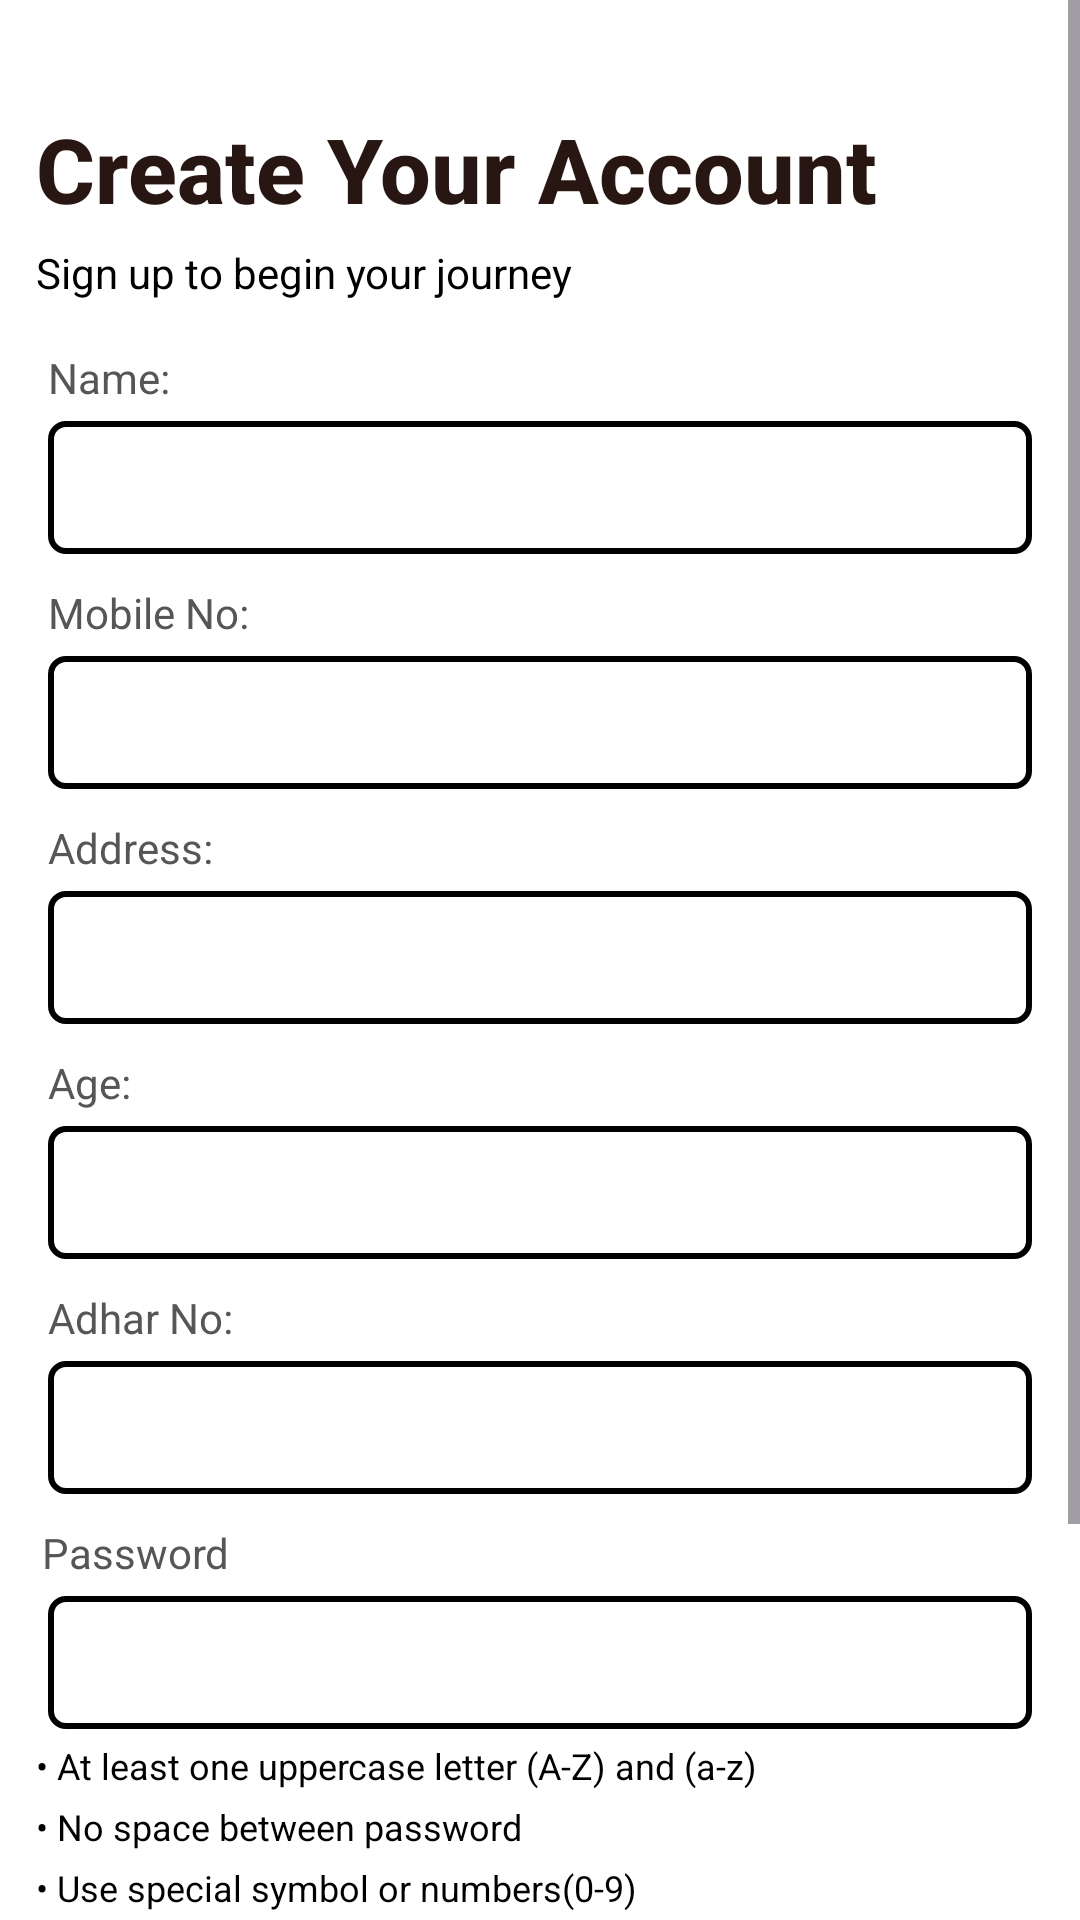

Write the Android layout XML for this screen, with the resource values it uses.
<!-- AndroidManifest.xml: application theme Theme.FarmLabourScheduling -->
<!-- res/layout/activity_farmerregiter.xml -->
<?xml version="1.0" encoding="utf-8"?>
<ScrollView
    xmlns:android="http://schemas.android.com/apk/res/android"
    xmlns:tools="http://schemas.android.com/tools"
    xmlns:app="http://schemas.android.com/apk/res-auto"
    android:id="@+id/main"
    android:layout_width="match_parent"
    android:layout_height="match_parent"
    android:background="@color/white"
    >
    <LinearLayout
        android:layout_width="match_parent"
        android:layout_height="match_parent"
        android:orientation="vertical"
        >
        <TextView
            android:layout_width="wrap_content"
            android:layout_height="wrap_content"
            android:text="@string/create_your_account"
            android:textColor="#271611"
            android:layout_marginStart="12dp"
            android:layout_marginTop="36dp"
            android:textStyle="bold"
            android:textSize="30dp"
            android:fontFamily="sans-serif-medium"

            />
        <TextView
            android:layout_width="wrap_content"
            android:layout_height="wrap_content"
            android:text="@string/sign_up_to_begin_your_journey"
            android:textColor="@color/black"
            android:layout_marginStart="12dp"
            android:layout_marginTop="5dp"
            android:textSize="14sp"
            />
        <TextView
            android:layout_width="wrap_content"
            android:layout_height="wrap_content"
            android:text="@string/name"
            android:textColor="#565656"
            android:layout_marginTop="16dp"
            android:layout_marginStart="16sp"
            android:textSize="14sp"
            />
        <EditText
            android:layout_width="match_parent"
            android:layout_height="wrap_content"
            android:id="@+id/etREgisterName"
            android:layout_marginStart="16sp"
            android:layout_marginEnd="16sp"
            android:inputType="text"
            android:background="@drawable/edittextback"
            android:padding="10dp"
            android:layout_marginTop="5dp"
            />  <TextView
        android:layout_width="wrap_content"
        android:layout_height="wrap_content"
        android:text="@string/mobile_no"
        android:textColor="#565656"
        android:layout_marginTop="10dp"
        android:layout_marginStart="16sp"
        android:textSize="14sp"
        />
        <EditText
            android:layout_width="match_parent"
            android:layout_height="wrap_content"
            android:id="@+id/etREgisterMobileno"
            android:layout_marginStart="16sp"
            android:layout_marginEnd="16sp"
            android:inputType="number"
            android:background="@drawable/edittextback"
            android:padding="10dp"
            android:layout_marginTop="5dp"
            /> <TextView
        android:layout_width="wrap_content"
        android:layout_height="wrap_content"
        android:text="@string/address1"
        android:textColor="#565656"
        android:layout_marginTop="10dp"
        android:layout_marginStart="16sp"
        android:textSize="14sp"
        />
        <EditText
            android:layout_width="match_parent"
            android:layout_height="wrap_content"
            android:id="@+id/etREgisterAddress"
            android:layout_marginStart="16sp"
            android:layout_marginEnd="16sp"
            android:inputType="text"
            android:background="@drawable/edittextback"
            android:padding="10dp"
            android:layout_marginTop="5dp"
            /> <TextView
        android:layout_width="wrap_content"
        android:layout_height="wrap_content"
        android:text="@string/age"
        android:textColor="#565656"
        android:layout_marginTop="10dp"
        android:layout_marginStart="16sp"
        android:textSize="14sp"
        />
        <EditText
            android:layout_width="match_parent"
            android:layout_height="wrap_content"
            android:id="@+id/etREgisterAge"
            android:layout_marginStart="16sp"
            android:layout_marginEnd="16sp"
            android:inputType="number"
            android:background="@drawable/edittextback"
            android:padding="10dp"
            android:layout_marginTop="5dp"
            />
        <TextView
            android:layout_width="wrap_content"
            android:layout_height="wrap_content"
            android:text="@string/adhar_no"
            android:textColor="#565656"
            android:layout_marginTop="10dp"
            android:layout_marginStart="16sp"
            android:textSize="14sp"
            />
        <EditText
            android:layout_width="match_parent"
            android:layout_height="wrap_content"
            android:id="@+id/etREgisterAdharnumber"
            android:layout_marginStart="16sp"
            android:layout_marginEnd="16sp"
            android:inputType="number"
            android:background="@drawable/edittextback"
            android:padding="10dp"
            android:layout_marginTop="5dp"
            /><TextView
        android:layout_width="wrap_content"
        android:layout_height="wrap_content"
        android:text="@string/password"
        android:textColor="#565656"
        android:layout_marginTop="10dp"
        android:layout_marginStart="14sp"
        android:textSize="14dp"
        />
        <EditText
            android:layout_width="match_parent"
            android:layout_height="wrap_content"
            android:id="@+id/etREgisterPassword"
            android:layout_marginStart="16sp"
            android:layout_marginEnd="16sp"
            android:inputType="textPassword"
            android:background="@drawable/edittextback"
            android:padding="10dp"
            android:layout_marginTop="5dp"
            />
        <TextView

            android:layout_width="wrap_content"
            android:layout_height="wrap_content"
            android:text="@string/at_least_one_uppercase_letter_a_z_and_a_z"
            android:textSize="12sp"
            android:textColor="@android:color/black"
            android:layout_marginTop="4dp"
            android:layout_marginLeft="12dp"
            /> <TextView

        android:layout_width="wrap_content"
        android:layout_height="wrap_content"
        android:text="@string/no_space_between_password"
        android:textSize="12sp"
        android:textColor="@android:color/black"
        android:layout_marginTop="4dp"
        android:layout_marginLeft="12dp"
        /><TextView

        android:layout_width="wrap_content"
        android:layout_height="wrap_content"
        android:text="@string/use_special_symbol_or_numbers_0_9"
        android:textSize="12sp"
        android:textColor="@android:color/black"
        android:layout_marginTop="4dp"
        android:layout_marginLeft="12dp"
        />
        <androidx.appcompat.widget.AppCompatButton
            android:layout_width="match_parent"
            android:layout_height="wrap_content"
            android:layout_marginStart="16sp"
            android:layout_marginEnd="16sp"
            android:layout_marginTop="21sp"
            android:id="@+id/btnRegisterButton"
            android:background="#4CAF50"
            android:text="@string/log_in"
            android:textColor="@color/white"
            android:layout_marginBottom="100dp"
            />

    </LinearLayout>

</ScrollView>
<!-- resources referenced by this layout -->
<resources>
  <color name="black">#FF000000</color>
  <color name="white">#FFFFFFFF</color>
  <!-- drawable edittextback (drawable) -->
  <?xml version="1.0" encoding="utf-8"?>
  <shape xmlns:android="http://schemas.android.com/apk/res/android">
      <stroke
          android:color="@color/black"
          android:width="2dp"
          />
      <corners
          android:radius="5dp"
          />
      <solid
          android:color="@color/white"
          />
  
  </shape>
  <string name="address1">Address:</string>
  <string name="adhar_no">Adhar No:</string>
  <string name="age">Age:</string>
  <string name="at_least_one_uppercase_letter_a_z_and_a_z">• At least one uppercase letter (A-Z) and (a-z)</string>
  <string name="create_your_account">Create Your Account</string>
  <string name="log_in">LOG IN</string>
  <string name="mobile_no">Mobile No:</string>
  <string name="name">Name:</string>
  <string name="no_space_between_password">• No space between password</string>
  <string name="password">Password</string>
  <string name="sign_up_to_begin_your_journey">Sign up to begin your journey</string>
  <string name="use_special_symbol_or_numbers_0_9">• Use special symbol or numbers(0-9)</string>
  <style name="Theme.FarmLabourScheduling" parent="Base.Theme.FarmLabourScheduling" />
  <style name="Base.Theme.FarmLabourScheduling" parent="Theme.Material3.DayNight.NoActionBar">
          
          
      </style>
</resources>
